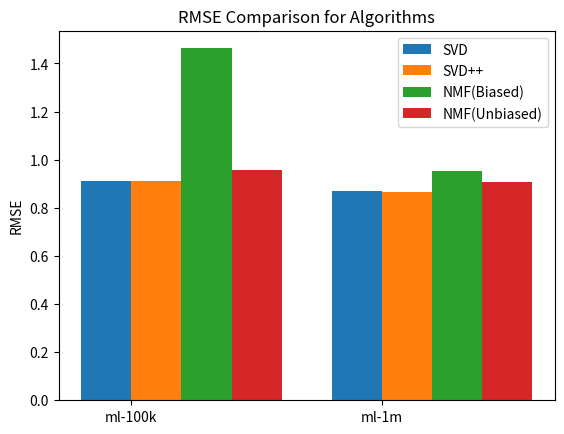

The script that saved this image:
import numpy as np
import matplotlib.pyplot as plt

# Data
labels = ['ml-100k', 'ml-1m']
x = np.arange(len(labels))
width = 0.2

svd = [0.9106, 0.8680]
svdpp = [0.9102, 0.8660]
nmf_b = [1.4630, 0.9511]
nmf_u = [0.9573, 0.9056]

fig, ax = plt.subplots()
rects1 = ax.bar(x - width/2, svd, width, label='SVD')
rects2 = ax.bar(x + width/2, svdpp, width, label='SVD++')
rects3 = ax.bar(x + 3*width/2, nmf_b, width, label='NMF(Biased)')
rects4 = ax.bar(x + 5*width/2, nmf_u, width, label='NMF(Unbiased)')

ax.set_ylabel('RMSE')
ax.set_title('RMSE Comparison for Algorithms')
ax.set_xticks(x)
ax.set_xticklabels(labels)
ax.legend()

plt.savefig('./bar_chart.png')
plt.show()
